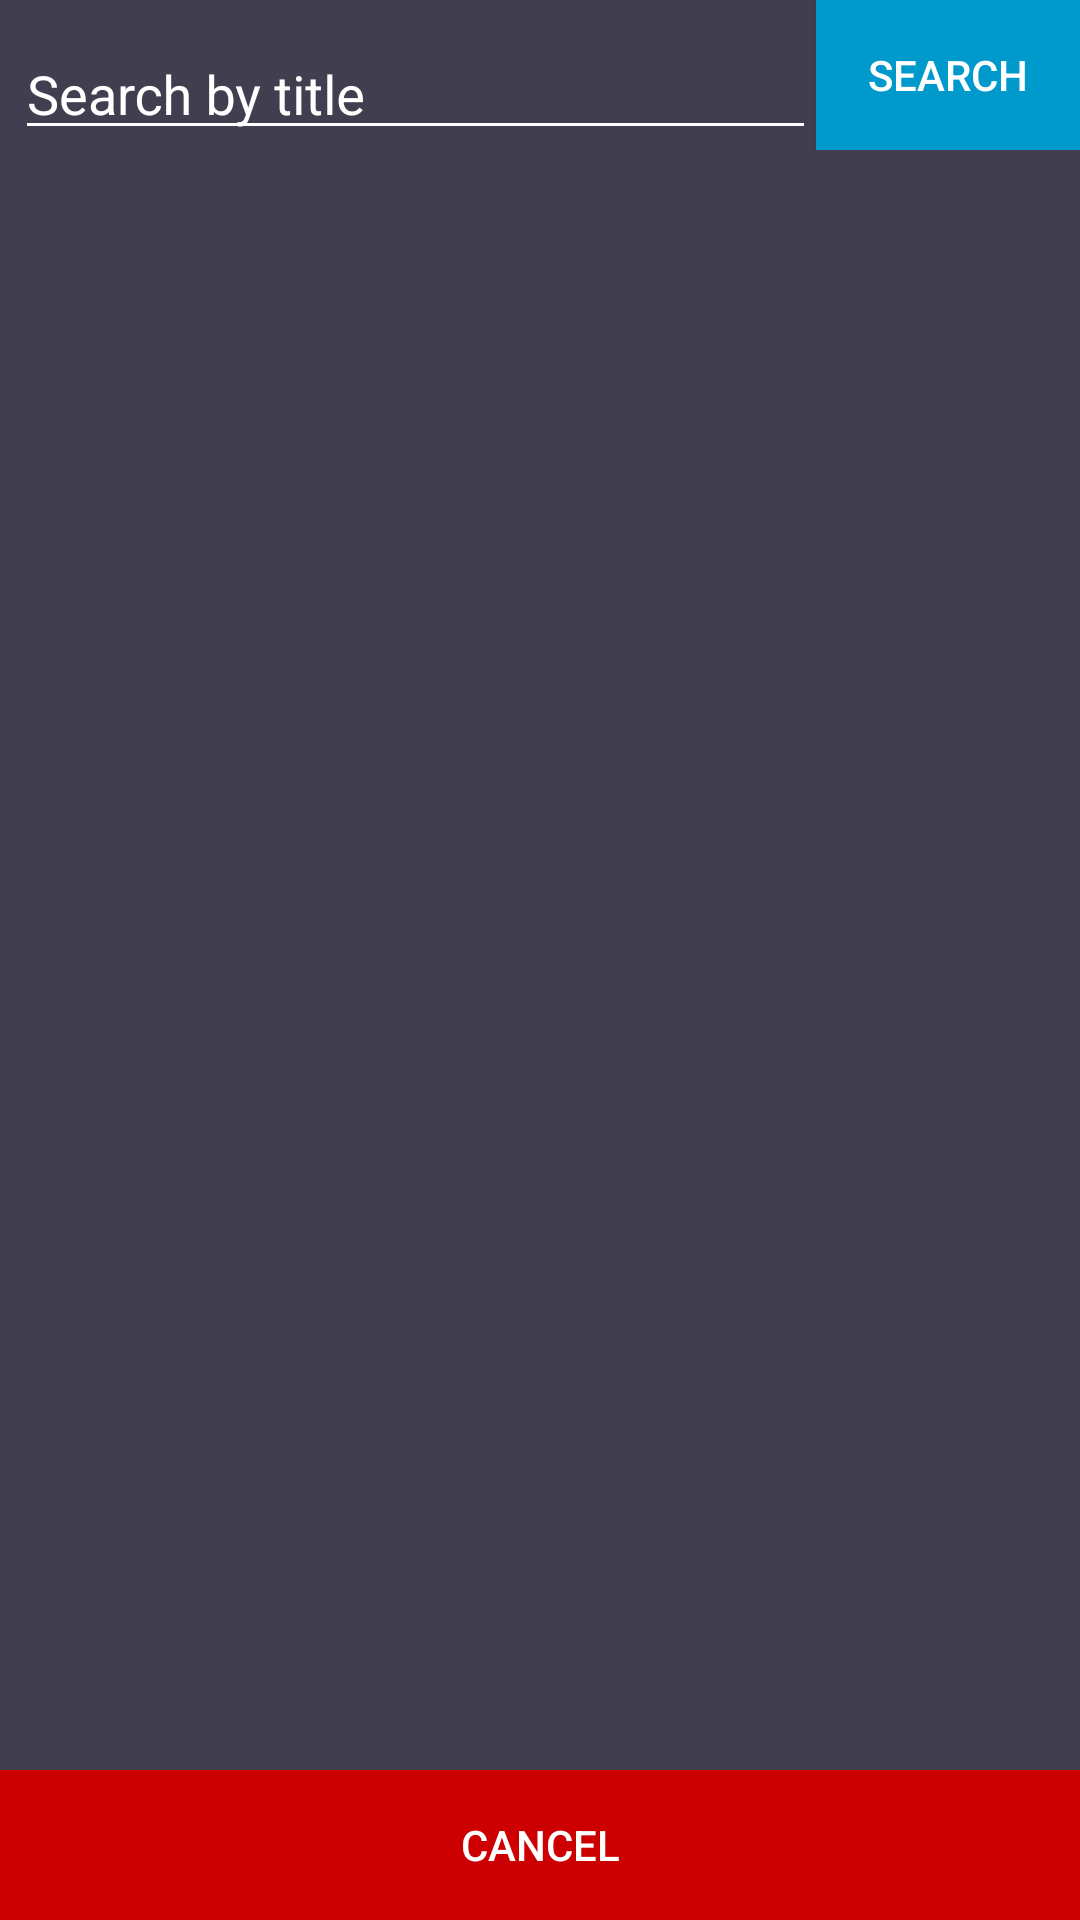

Android layout source for this screen:
<!-- AndroidManifest.xml: activity theme AppTheme1 -->
<!-- res/layout/fragment_librarian_search.xml -->
<?xml version="1.0" encoding="utf-8"?>
<RelativeLayout xmlns:android="http://schemas.android.com/apk/res/android"
    android:layout_width="fill_parent"
    android:layout_height="fill_parent"
    android:orientation="horizontal"
    android:background="@color/colorBackground">

    <LinearLayout
        android:layout_width="match_parent"
        android:layout_height="50dp"
        android:id="@+id/librarianSearchlayout1">
        <android.support.design.widget.TextInputLayout
            android:id="@+id/textInputLayoutSearch"
            android:layout_width="wrap_content"
            android:layout_height="match_parent"
            android:layout_marginLeft="5dp"
            android:layout_weight="1"
            android:gravity="center">

            <android.support.design.widget.TextInputEditText
                android:id="@+id/textview"
                android:layout_width="match_parent"
                android:layout_height="wrap_content"
                android:hint="Search by title"
                android:inputType="text"
                android:maxLines="1"
                android:textColor="@android:color/white" />
        </android.support.design.widget.TextInputLayout>
        <Button
            android:id="@+id/submit"
            android:layout_width="wrap_content"
            android:layout_height="match_parent"
            android:background="@android:color/holo_blue_dark"
            android:text="Search"
            android:textColor="@android:color/white" />

    </LinearLayout>
    <LinearLayout
        android:layout_width="match_parent"
        android:layout_height="wrap_content"
        android:layout_below="@id/librarianSearchlayout1"
        android:orientation="vertical">
        <ListView
            android:id="@+id/list"
            android:layout_width="fill_parent"
            android:layout_height="fill_parent"
            android:drawSelectorOnTop="false">

        </ListView>
    </LinearLayout>

    <Button
        android:id="@+id/librarianSearchCancel"
        android:layout_width="fill_parent"
        android:layout_height="50dp"
        android:layout_alignParentBottom="true"
        android:layout_alignParentRight="true"
        android:background="@android:color/holo_red_dark"
        android:text="Cancel"
        android:textColor="@android:color/white" />
</RelativeLayout>
<!-- resources referenced by this layout -->
<resources>
  <color name="colorBackground">#413e4f</color>
  <style name="AppTheme1" parent="Theme.AppCompat.Light.DarkActionBar">
          <item name="colorPrimary">@color/colorPrimary</item>
          <item name="colorPrimaryDark">@color/colorPrimaryDark</item>
          <item name="colorAccent">@color/colorAccent</item>
          <item name="android:textColor">@color/colorText</item>
          <item name="android:textColorHint">@color/colorText</item>
          <item name="colorControlNormal">@color/colorText</item>
          <item name="colorControlActivated">@color/colorText</item>
          <item name="android:popupBackground">@color/colorBackground</item>
          <item name="android:popupMenuStyle">@color/colorBackground</item>
          <item name="android:itemBackground">@color/colorBackground</item>
      </style>
  <color name="colorPrimary">#51d8c7</color>
  <color name="colorPrimaryDark">#51d8c7</color>
  <color name="colorAccent">#FFFFFF</color>
  <color name="colorText">#ffffff</color>
</resources>
